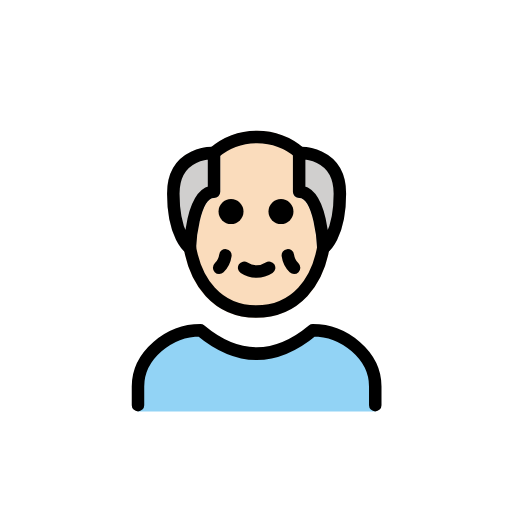
t = 0.00 s
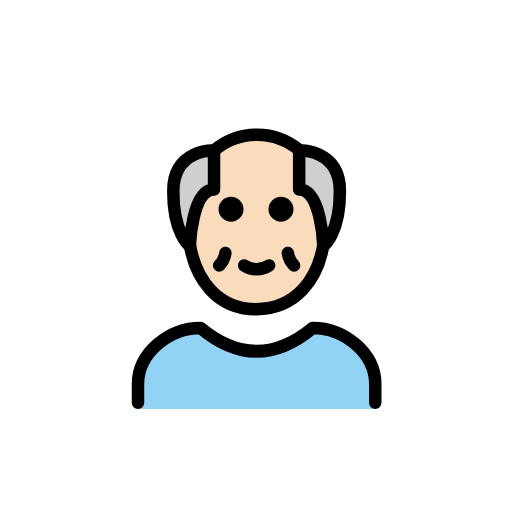
t = 0.48 s
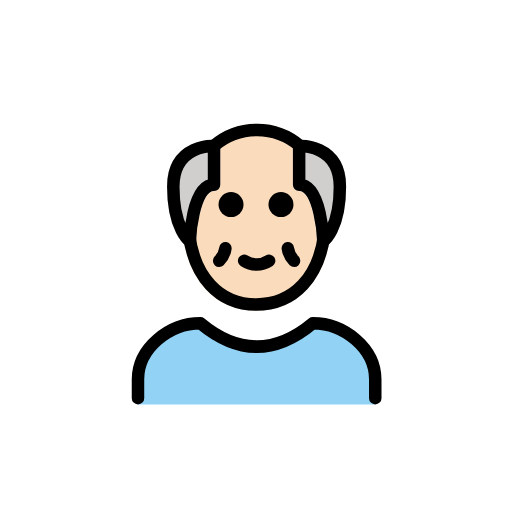
t = 1.43 s
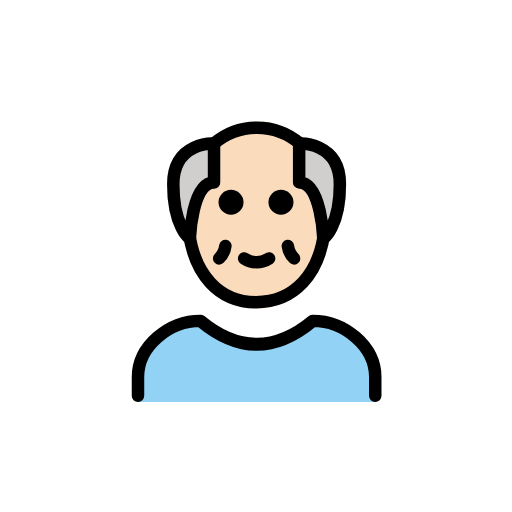
t = 1.90 s
t = 2.38 s: frame unchanged from t = 1.43 s, image omitted
t = 3.33 s: frame unchanged from t = 0.48 s, image omitted

The animated SVG that drew these frames (rendered in a browser with its animation timeline set to each time). Animation: 1 SMIL element (animateTransform=1); one cycle of 3.80 s, repeats indefinitely.

<?xml version='1.0' encoding='utf-8'?>
<svg xmlns="http://www.w3.org/2000/svg" id="emoji" viewBox="-5 -5 82 82" version="1.1" width="200" height="200" role="img">
  <title>OpenMoji: old man: light skin tone</title><g><g id="color">
    <path fill="#92d3f5" d="m55.1 60.89v-4c0-5-5-9-10-9q-9 7.5-18 0c-5 0-10 4-10 9v4z" />
    <path fill="#d0cfce" d="m25.41 35.72a1 1 0 0 1-0.5664-0.1757c-0.3164-0.2178-3.085-2.33-3.085-9.512a7.33 7.33 0 0 1 2.1-5.562 8.029 8.029 0 0 1 5.475-1.96 1.001 1.001 0 0 1 0.9483 0.999v6.218a1 1 0 0 1-1 1c-1.764 0-2.756 4.79-2.872 8.027a0.999 0.999 0 0 1-0.999 0.9648z" />
    <path fill="#d0cfce" d="m46.33 35.61a1.001 1.001 0 0 1-0.55-0.8584c-0.1162-3.237-1.108-8.027-2.872-8.027a1 1 0 0 1-1-1v-6.218a1.001 1.001 0 0 1 0.9483-0.999 8.029 8.029 0 0 1 5.475 1.96 7.33 7.33 0 0 1 2.1 5.562c0 7.182-2.769 9.294-3.085 9.512a1.001 1.001 0 0 1-1.016 0.0693z" />
  </g>
  <g id="skin">
    <path fill="#fadcbc" d="m43.42 18.53a11.58 11.58 0 0 0-14.54-0.0063c0.2579-0.0091 0.4244-0.0027 0.4507-0.0011a1.001 1.001 0 0 1 0.9483 0.9991v6.218a0.9994 0.9994 0 0 1-1 1c-1.764 0-2.756 4.79-2.872 8.027a1 1 0 0 1-1.565 0.789 3.105 3.105 0 0 1-0.3272-0.2733v5e-4c1.32 6.589 5.624 10.62 11.48 10.62 5.963 0 10.33-4.018 11.67-10.59a3.113 3.113 0 0 1-0.3206 0.2672 1 1 0 0 1-1.565-0.7891c-0.1162-3.237-1.108-8.027-2.872-8.027a1 1 0 0 1-1-1v-6.218a1.001 1.001 0 0 1 0.9483-0.999" />
  </g>
  <g id="line">
    <path fill="none" stroke="#000" stroke-linecap="round" stroke-linejoin="round" stroke-width="2" d="m17.1 59.89v-3c0-5 5-9 10-9q9 7.5 18 0c5 0 10 4 10 9v3" />
    <path fill="none" stroke="#000" stroke-linecap="round" stroke-linejoin="round" stroke-width="2" d="m43.05 19.5a10.59 10.59 0 0 0-13.78-0.02" />
    <path fill="none" stroke="#000" stroke-linejoin="round" stroke-width="2" d="m25.28 33.75c0.85 6.528 4.67 11.14 10.72 11.14 6.243 0 10.09-4.64 10.93-11.2" />
    <path fill="none" stroke="#000" stroke-linecap="round" stroke-linejoin="round" stroke-width="2" d="m38.1 37.89a3.629 3.629 0 0 1-4 0" />
    <path fill="none" stroke="#000" stroke-linecap="round" stroke-linejoin="round" stroke-width="2" d="m31.1 35.89a3.491 3.491 0 0 1-1 2" />
    <path fill="none" stroke="#000" stroke-linecap="round" stroke-linejoin="round" stroke-width="2" d="m41.1 35.89a3.491 3.491 0 0 0 1 2" />
    <path d="m42 28.89a2 2 0 1 1-2-2 2.006 2.006 0 0 1 2 2" />
    <path d="m34 28.89a2 2 0 1 1-2-2 2.006 2.006 0 0 1 2 2" />
    <path fill="none" stroke="#000" stroke-linecap="round" stroke-linejoin="round" stroke-width="2" d="m29.28 25.72v-6.218s-6.523-0.3406-6.523 6.523 2.652 8.687 2.652 8.687 0.3141-8.991 3.87-8.991z" />
    <path fill="none" stroke="#000" stroke-linecap="round" stroke-linejoin="round" stroke-width="2" d="m42.91 25.72v-6.218s6.523-0.3406 6.523 6.523-2.652 8.687-2.652 8.687-0.3144-8.991-3.871-8.991z" />
  </g>
<animateTransform attributeName="transform" type="translate" values="0 0;0 -1.5;0 0" dur="3.8s" repeatCount="indefinite" /></g></svg>
